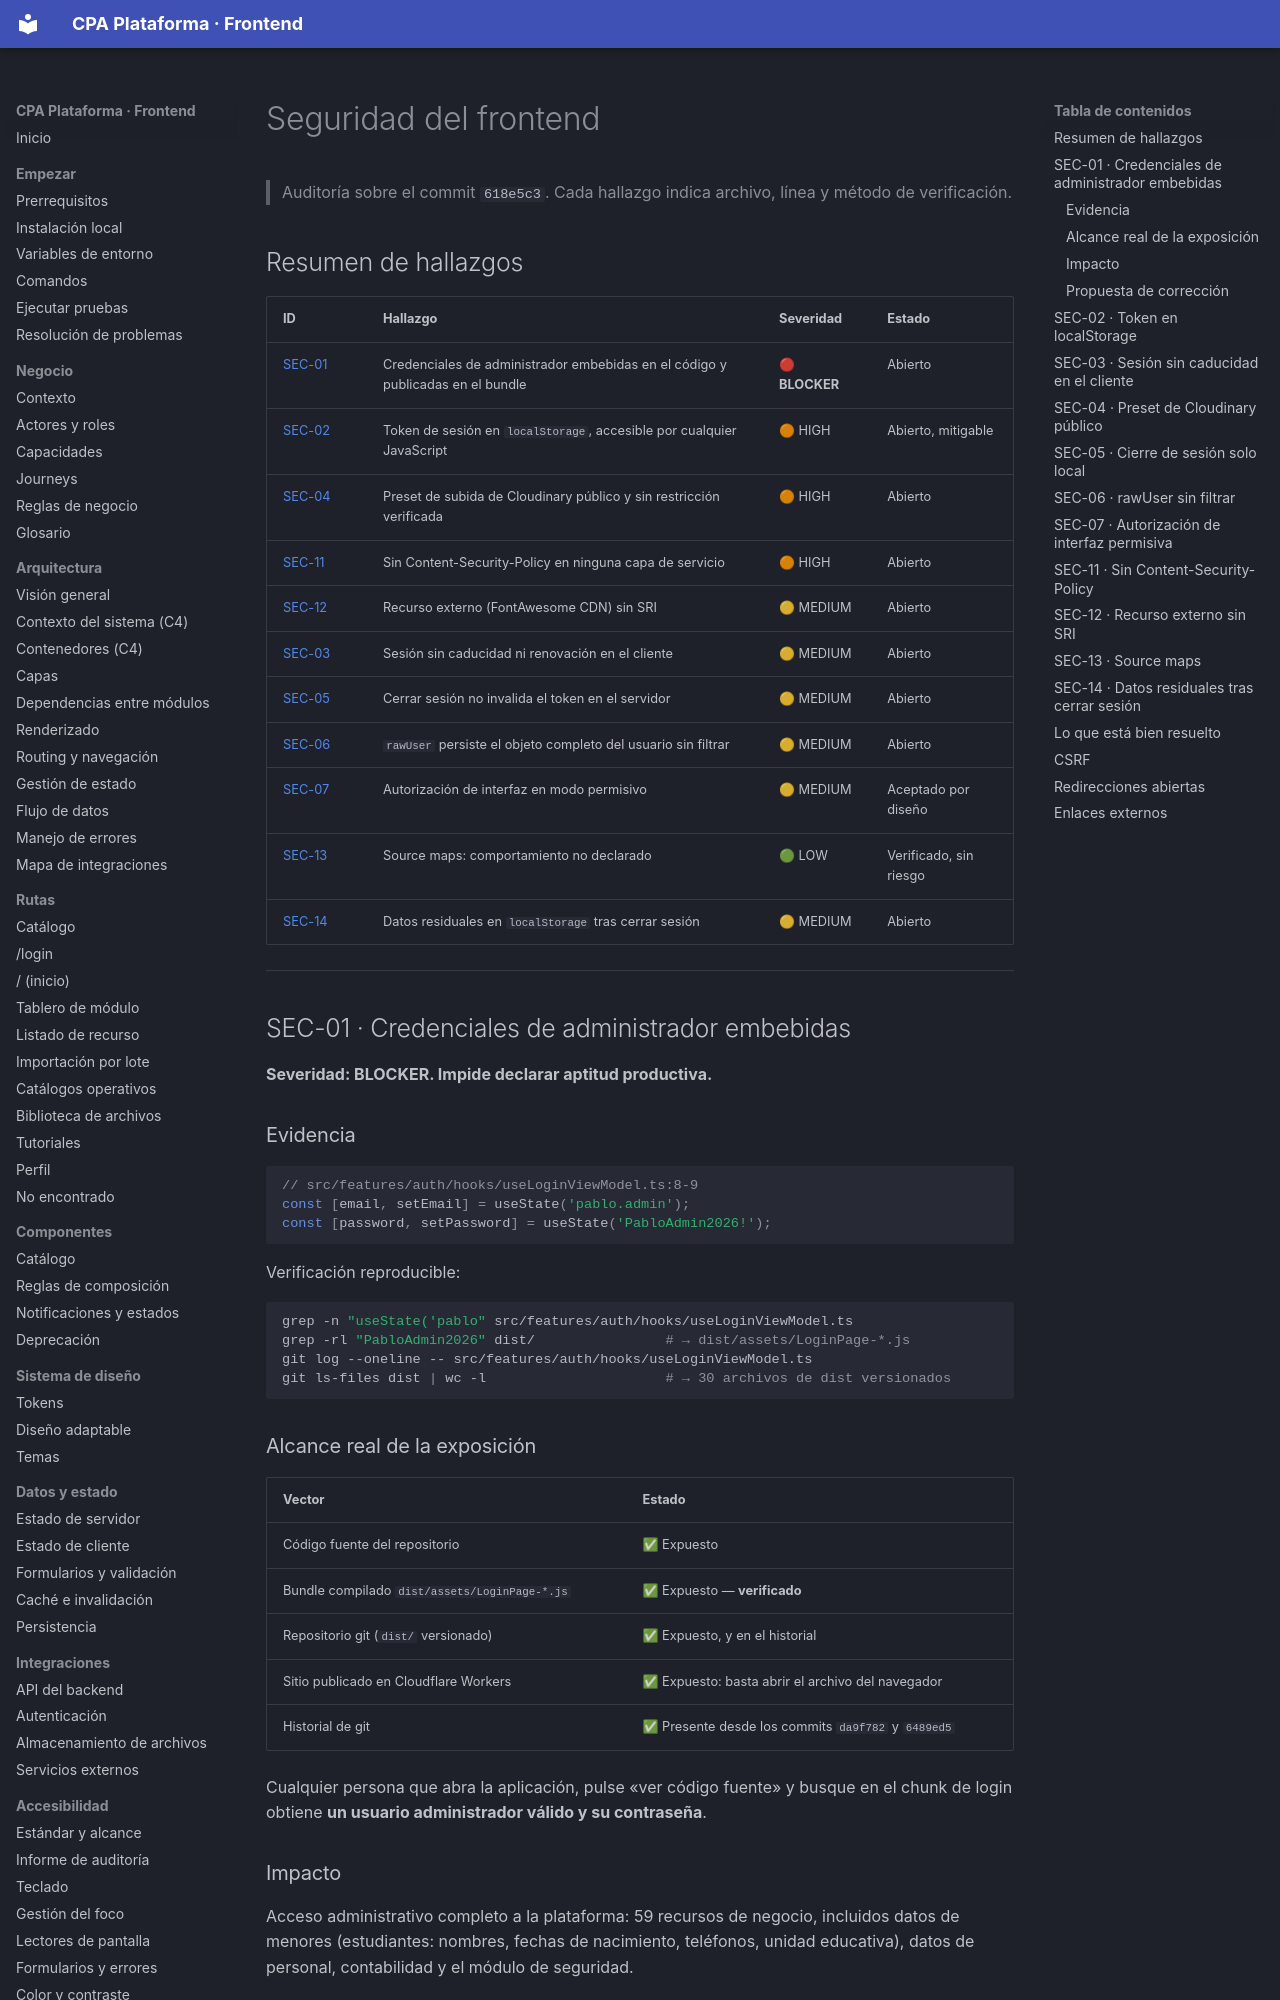

repository: PabloArauzCaballero/cpa_plataforma_frontend · page: security/frontend-security/index.html · generator: mkdocs

# Seguridad del frontend

> Auditoría sobre el commit `618e5c3`. Cada hallazgo indica archivo, línea y método de verificación.

## Resumen de hallazgos

| ID | Hallazgo | Severidad | Estado |
| --- | --- | --- | --- |
| [SEC-01](#sec-01) | Credenciales de administrador embebidas en el código y publicadas en el bundle | 🔴 **BLOCKER** | Abierto |
| [SEC-02](#sec-02) | Token de sesión en `localStorage`, accesible por cualquier JavaScript | 🟠 HIGH | Abierto, mitigable |
| [SEC-04](#sec-04) | Preset de subida de Cloudinary público y sin restricción verificada | 🟠 HIGH | Abierto |
| [SEC-11](#sec-11) | Sin Content-Security-Policy en ninguna capa de servicio | 🟠 HIGH | Abierto |
| [SEC-12](#sec-12) | Recurso externo (FontAwesome CDN) sin SRI | 🟡 MEDIUM | Abierto |
| [SEC-03](#sec-03) | Sesión sin caducidad ni renovación en el cliente | 🟡 MEDIUM | Abierto |
| [SEC-05](#sec-05) | Cerrar sesión no invalida el token en el servidor | 🟡 MEDIUM | Abierto |
| [SEC-06](#sec-06) | `rawUser` persiste el objeto completo del usuario sin filtrar | 🟡 MEDIUM | Abierto |
| [SEC-07](#sec-07) | Autorización de interfaz en modo permisivo | 🟡 MEDIUM | Aceptado por diseño |
| [SEC-13](#sec-13) | Source maps: comportamiento no declarado | 🟢 LOW | Verificado, sin riesgo |
| [SEC-14](#sec-14) | Datos residuales en `localStorage` tras cerrar sesión | 🟡 MEDIUM | Abierto |

---

## SEC-01 · Credenciales de administrador embebidas {#sec-01}

**Severidad: BLOCKER. Impide declarar aptitud productiva.**

### Evidencia

```ts
// src/features/auth/hooks/useLoginViewModel.ts:8-9
const [email, setEmail] = useState('pablo.admin');
const [password, setPassword] = useState('PabloAdmin2026!');
```

Verificación reproducible:

```bash
grep -n "useState('pablo" src/features/auth/hooks/useLoginViewModel.ts
grep -rl "PabloAdmin2026" dist/                # → dist/assets/LoginPage-*.js
git log --oneline -- src/features/auth/hooks/useLoginViewModel.ts
git ls-files dist | wc -l                      # → 30 archivos de dist versionados
```

### Alcance real de la exposición

| Vector | Estado |
| --- | --- |
| Código fuente del repositorio | ✅ Expuesto |
| Bundle compilado `dist/assets/LoginPage-*.js` | ✅ Expuesto — **verificado** |
| Repositorio git (`dist/` versionado) | ✅ Expuesto, y en el historial |
| Sitio publicado en Cloudflare Workers | ✅ Expuesto: basta abrir el archivo del navegador |
| Historial de git | ✅ Presente desde los commits `da9f782` y `6489ed5` |

Cualquier persona que abra la aplicación, pulse «ver código fuente» y busque en el chunk de login obtiene **un usuario administrador válido y su contraseña**.

### Impacto

Acceso administrativo completo a la plataforma: 59 recursos de negocio, incluidos datos de menores (estudiantes: nombres, fechas de nacimiento, teléfonos, unidad educativa), datos de personal, contabilidad y el módulo de seguridad.
